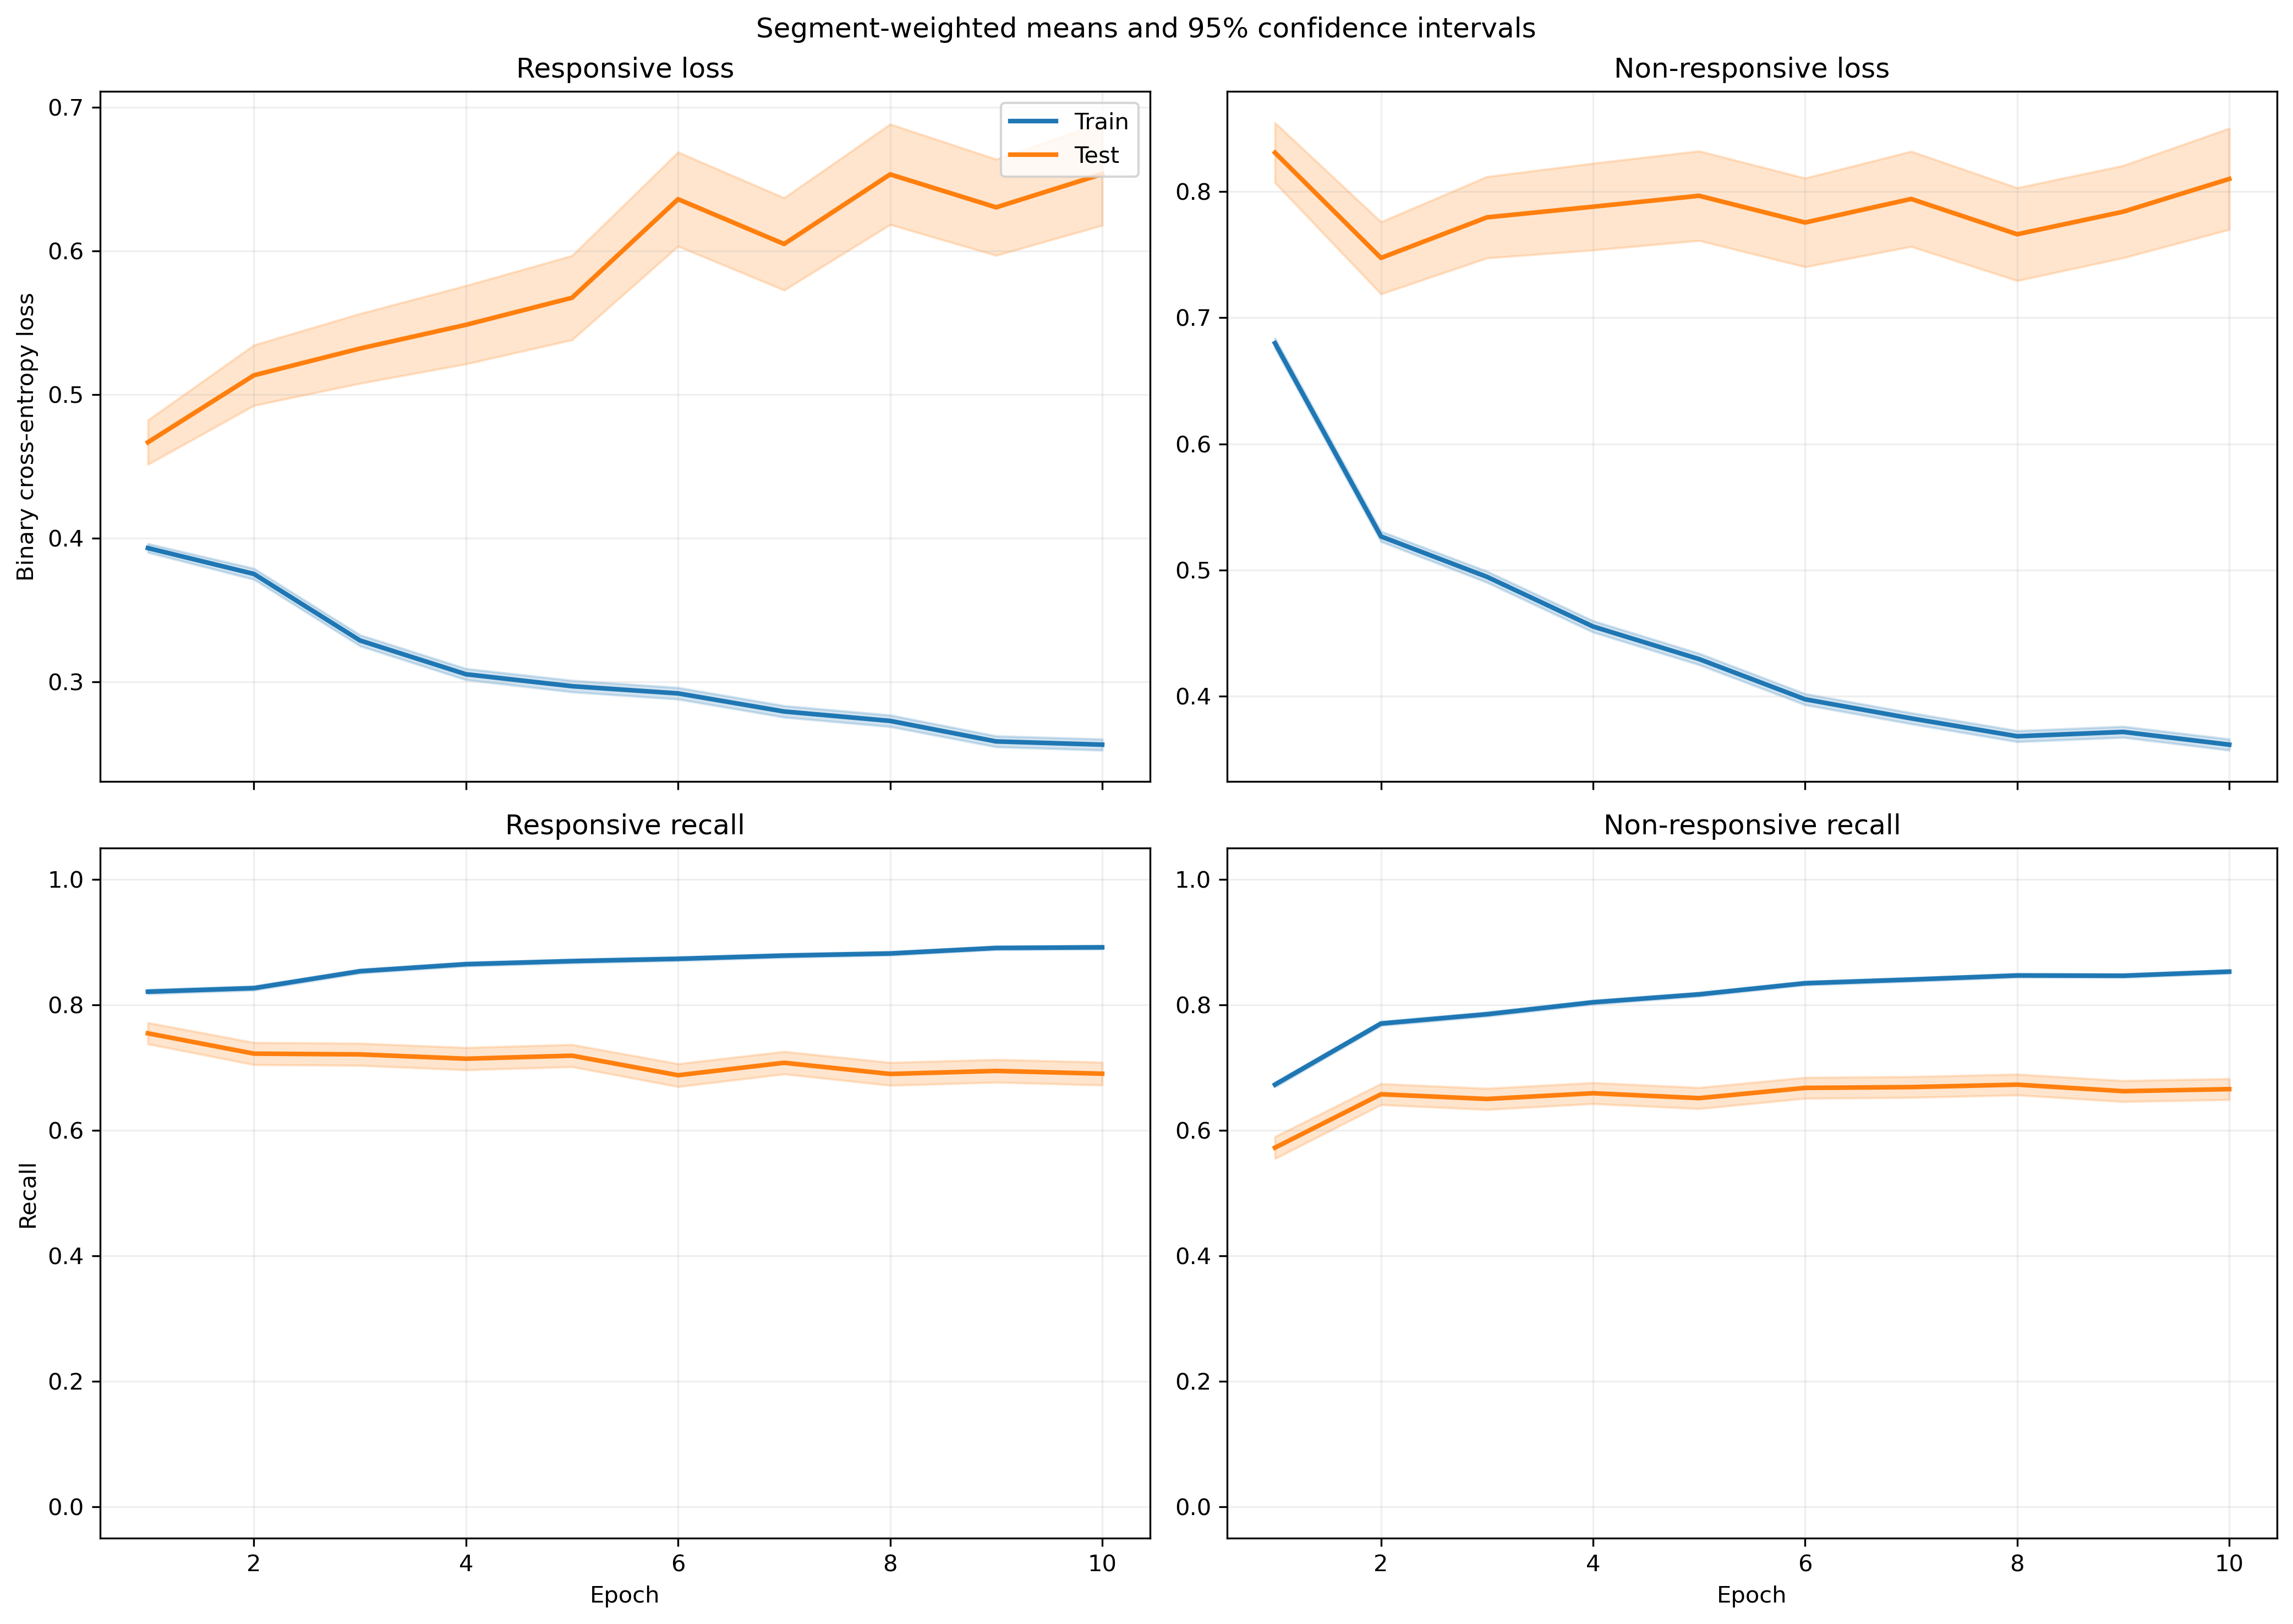

Source data for this figure (header and first rows):
fold, epoch, split, r_loss, r_loss_count, r_loss_sum, r_loss_sum_sq, r_recall, r_recall_count, r_recall_sum, r_recall_sum_sq, nr_loss, nr_loss_count, nr_loss_sum, nr_loss_sum_sq, nr_recall, nr_recall_count, nr_recall_sum, nr_recall_sum_sq
1, 1, train, 0.4119, 2449, 1009, 698.2, 0.7905, 2449, 1936, 1936, 0.6716, 3066, 2059, 2006, 0.6918, 3066, 2121, 2121
1, 1, test, 0.6227, 21, 13.08, 10.9, 0.6667, 21, 14.0, 14.0, , 0, 0.0, 0.0, , 0, 0.0, 0.0
1, 2, train, 0.3958, 2449, 969.2, 838.2, 0.7979, 2449, 1954, 1954, 0.5129, 3066, 1573, 1422, 0.7916, 3066, 2427, 2427
1, 2, test, 0.6551, 21, 13.76, 14.48, 0.619, 21, 13.0, 13.0, , 0, 0.0, 0.0, , 0, 0.0, 0.0
1, 3, train, 0.3324, 2449, 814.1, 700.6, 0.8416, 2449, 2061, 2061, 0.5003, 3066, 1534, 1672, 0.8007, 3066, 2455, 2455
1, 3, test, 0.5684, 21, 11.94, 12.41, 0.6667, 21, 14.0, 14.0, , 0, 0.0, 0.0, , 0, 0.0, 0.0
1, 4, train, 0.2956, 2449, 723.8, 632.1, 0.8616, 2449, 2110, 2110, 0.4801, 3066, 1472, 1630, 0.8004, 3066, 2454, 2454
1, 4, test, 0.5996, 21, 12.59, 13.53, 0.619, 21, 13.0, 13.0, , 0, 0.0, 0.0, , 0, 0.0, 0.0
1, 5, train, 0.2976, 2449, 728.9, 691.6, 0.8661, 2449, 2121, 2121, 0.4288, 3066, 1315, 1494, 0.8209, 3066, 2517, 2517
1, 5, test, 0.6751, 21, 14.18, 18.8, 0.619, 21, 13.0, 13.0, , 0, 0.0, 0.0, , 0, 0.0, 0.0
1, 6, train, 0.3129, 2449, 766.2, 780.3, 0.8648, 2449, 2118, 2118, 0.3865, 3066, 1185, 1354, 0.8477, 3066, 2599, 2599
1, 6, test, 0.6422, 21, 13.49, 19.87, 0.619, 21, 13.0, 13.0, , 0, 0.0, 0.0, , 0, 0.0, 0.0
1, 7, train, 0.3187, 2449, 780.4, 835.9, 0.8555, 2449, 2095, 2095, 0.3503, 3066, 1074, 1118, 0.8611, 3066, 2640, 2640
1, 7, test, 0.8142, 21, 17.1, 28.52, 0.619, 21, 13.0, 13.0, , 0, 0.0, 0.0, , 0, 0.0, 0.0
1, 8, train, 0.2544, 2449, 623, 513.2, 0.8934, 2449, 2188, 2188, 0.3937, 3066, 1207, 1328, 0.8392, 3066, 2573, 2573
1, 8, test, 0.6054, 21, 12.71, 14.09, 0.619, 21, 13.0, 13.0, , 0, 0.0, 0.0, , 0, 0.0, 0.0
1, 9, train, 0.2747, 2449, 672.8, 628.2, 0.8771, 2449, 2148, 2148, 0.3649, 3066, 1119, 1215, 0.8532, 3066, 2616, 2616
1, 9, test, 0.7332, 21, 15.4, 18.27, 0.5238, 21, 11.0, 11.0, , 0, 0.0, 0.0, , 0, 0.0, 0.0
1, 10, train, 0.3069, 2449, 751.6, 854.1, 0.864, 2449, 2116, 2116, 0.3231, 3066, 990.8, 1159, 0.877, 3066, 2689, 2689
1, 10, test, 0.8081, 21, 16.97, 24.82, 0.5238, 21, 11.0, 11.0, , 0, 0.0, 0.0, , 0, 0.0, 0.0
2, 1, train, 0.3778, 2300, 868.9, 548.1, 0.8387, 2300, 1929, 1929, 0.7119, 3020, 2150, 2154, 0.6483, 3020, 1958, 1958
2, 1, test, 0.4946, 170, 84.08, 61.95, 0.7, 170, 119.0, 119.0, 0.54, 46, 24.84, 15.28, 0.8478, 46, 39.0, 39.0
2, 2, train, 0.3824, 2300, 879.6, 751.7, 0.8157, 2300, 1876, 1876, 0.5396, 3020, 1630, 1573, 0.7742, 3020, 2338, 2338
2, 2, test, 0.5892, 170, 100.2, 111.7, 0.6353, 170, 108.0, 108.0, 0.447, 46, 20.56, 14.42, 0.8478, 46, 39.0, 39.0
2, 3, train, 0.3494, 2300, 803.7, 723.7, 0.8352, 2300, 1921, 1921, 0.4905, 3020, 1481, 1593, 0.8063, 3020, 2435, 2435
2, 3, test, 0.6061, 170, 103, 133.7, 0.6235, 170, 106.0, 106.0, 0.4326, 46, 19.9, 16.54, 0.8478, 46, 39.0, 39.0
2, 4, train, 0.3194, 2300, 734.6, 649.8, 0.8517, 2300, 1959, 1959, 0.451, 3020, 1362, 1458, 0.8228, 3020, 2485, 2485
2, 4, test, 0.6449, 170, 109.6, 157.6, 0.6412, 170, 109.0, 109.0, 0.4446, 46, 20.45, 19.17, 0.8261, 46, 38.0, 38.0
2, 5, train, 0.3261, 2300, 750.1, 758.1, 0.8491, 2300, 1953, 1953, 0.4004, 3020, 1209, 1281, 0.8474, 3020, 2559, 2559
2, 5, test, 0.6907, 170, 117.4, 198.4, 0.6412, 170, 109.0, 109.0, 0.3913, 46, 18, 17.63, 0.8696, 46, 40.0, 40.0
2, 6, train, 0.2852, 2300, 655.9, 593.1, 0.8761, 2300, 2015, 2015, 0.4027, 3020, 1216, 1338, 0.8427, 3020, 2545, 2545
2, 6, test, 0.6699, 170, 113.9, 192.8, 0.6529, 170, 111.0, 111.0, 0.4343, 46, 19.98, 22.99, 0.8261, 46, 38.0, 38.0
2, 7, train, 0.269, 2300, 618.7, 585.4, 0.8752, 2300, 2013, 2013, 0.4079, 3020, 1232, 1485, 0.8338, 3020, 2518, 2518
2, 7, test, 0.7193, 170, 122.3, 220.8, 0.6412, 170, 109.0, 109.0, 0.4191, 46, 19.28, 25.25, 0.8478, 46, 39.0, 39.0
2, 8, train, 0.2802, 2300, 644.4, 628.6, 0.8713, 2300, 2004, 2004, 0.3507, 3020, 1059, 1149, 0.8669, 3020, 2618, 2618
2, 8, test, 0.7427, 170, 126.3, 242.7, 0.6294, 170, 107.0, 107.0, 0.438, 46, 20.15, 26.76, 0.8261, 46, 38.0, 38.0
2, 9, train, 0.2509, 2300, 577.1, 553.3, 0.8917, 2300, 2051, 2051, 0.377, 3020, 1139, 1320, 0.855, 3020, 2582, 2582
2, 9, test, 0.7006, 170, 119.1, 228.2, 0.6529, 170, 111.0, 111.0, 0.4101, 46, 18.87, 25.2, 0.8261, 46, 38.0, 38.0
2, 10, train, 0.2815, 2300, 647.5, 672.5, 0.8791, 2300, 2022, 2022, 0.3356, 3020, 1014, 1077, 0.8781, 3020, 2652, 2652
2, 10, test, 0.7803, 170, 132.7, 270.8, 0.6294, 170, 107.0, 107.0, 0.4385, 46, 20.17, 29.39, 0.8043, 46, 37.0, 37.0
3, 1, train, 0.3724, 2465, 918.1, 571.2, 0.8442, 2465, 2081, 2081, 0.7183, 3054, 2194, 2227, 0.6411, 3054, 1958, 1958
3, 1, test, 0.1393, 5, 0.6967, 0.1417, 1.0, 5, 5.0, 5.0, 0.4916, 12, 5.899, 3.229, 0.8333, 12, 10.0, 10.0
3, 2, train, 0.3615, 2465, 891.2, 723.5, 0.8325, 2465, 2052, 2052, 0.5474, 3054, 1672, 1605, 0.757, 3054, 2312, 2312
3, 2, test, 0.1009, 5, 0.5046, 0.07835, 1.0, 5, 5.0, 5.0, 0.3155, 12, 3.787, 1.475, 1.0, 12, 12.0, 12.0
3, 3, train, 0.3203, 2465, 789.5, 668.5, 0.8548, 2465, 2107, 2107, 0.5309, 3054, 1621, 1847, 0.7701, 3054, 2352, 2352
3, 3, test, 0.0639, 5, 0.3195, 0.03732, 1.0, 5, 5.0, 5.0, 0.2976, 12, 3.571, 1.37, 1.0, 12, 12.0, 12.0
3, 4, train, 0.2826, 2465, 696.6, 547.2, 0.8787, 2465, 2166, 2166, 0.4983, 3054, 1522, 1636, 0.7813, 3054, 2386, 2386
3, 4, test, 0.1017, 5, 0.5084, 0.08085, 1.0, 5, 5.0, 5.0, 0.285, 12, 3.42, 1.341, 1.0, 12, 12.0, 12.0
3, 5, train, 0.2834, 2465, 698.5, 625.6, 0.8787, 2465, 2166, 2166, 0.461, 3054, 1408, 1600, 0.8003, 3054, 2444, 2444
3, 5, test, 0.05494, 5, 0.2747, 0.02395, 1.0, 5, 5.0, 5.0, 0.2263, 12, 2.716, 0.9433, 1.0, 12, 12.0, 12.0
3, 6, train, 0.2659, 2465, 655.4, 550.3, 0.8872, 2465, 2187, 2187, 0.4346, 3054, 1327, 1485, 0.8206, 3054, 2506, 2506
3, 6, test, 0.06242, 5, 0.3121, 0.03713, 1.0, 5, 5.0, 5.0, 0.2405, 12, 2.886, 1.124, 1.0, 12, 12.0, 12.0
3, 7, train, 0.2562, 2465, 631.5, 539.2, 0.8917, 2465, 2198, 2198, 0.4202, 3054, 1283, 1467, 0.8238, 3054, 2516, 2516
3, 7, test, 0.04983, 5, 0.2491, 0.02512, 1.0, 5, 5.0, 5.0, 0.2447, 12, 2.937, 1.367, 0.9167, 12, 11.0, 11.0
3, 8, train, 0.2757, 2465, 679.6, 639.2, 0.8726, 2465, 2151, 2151, 0.3735, 3054, 1141, 1276, 0.8461, 3054, 2584, 2584
3, 8, test, 0.06124, 5, 0.3062, 0.03822, 1.0, 5, 5.0, 5.0, 0.2182, 12, 2.619, 0.9423, 1.0, 12, 12.0, 12.0
3, 9, train, 0.2369, 2465, 584, 491.3, 0.9014, 2465, 2222, 2222, 0.4079, 3054, 1246, 1492, 0.832, 3054, 2541, 2541
3, 9, test, 0.04731, 5, 0.2366, 0.02176, 1.0, 5, 5.0, 5.0, 0.1973, 12, 2.367, 0.8655, 0.9167, 12, 11.0, 11.0
3, 10, train, 0.2514, 2465, 619.7, 532.1, 0.8937, 2465, 2203, 2203, 0.3873, 3054, 1183, 1371, 0.8425, 3054, 2573, 2573
3, 10, test, 0.06171, 5, 0.3086, 0.03272, 1.0, 5, 5.0, 5.0, 0.2169, 12, 2.602, 1.089, 0.9167, 12, 11.0, 11.0
... 340 more rows
